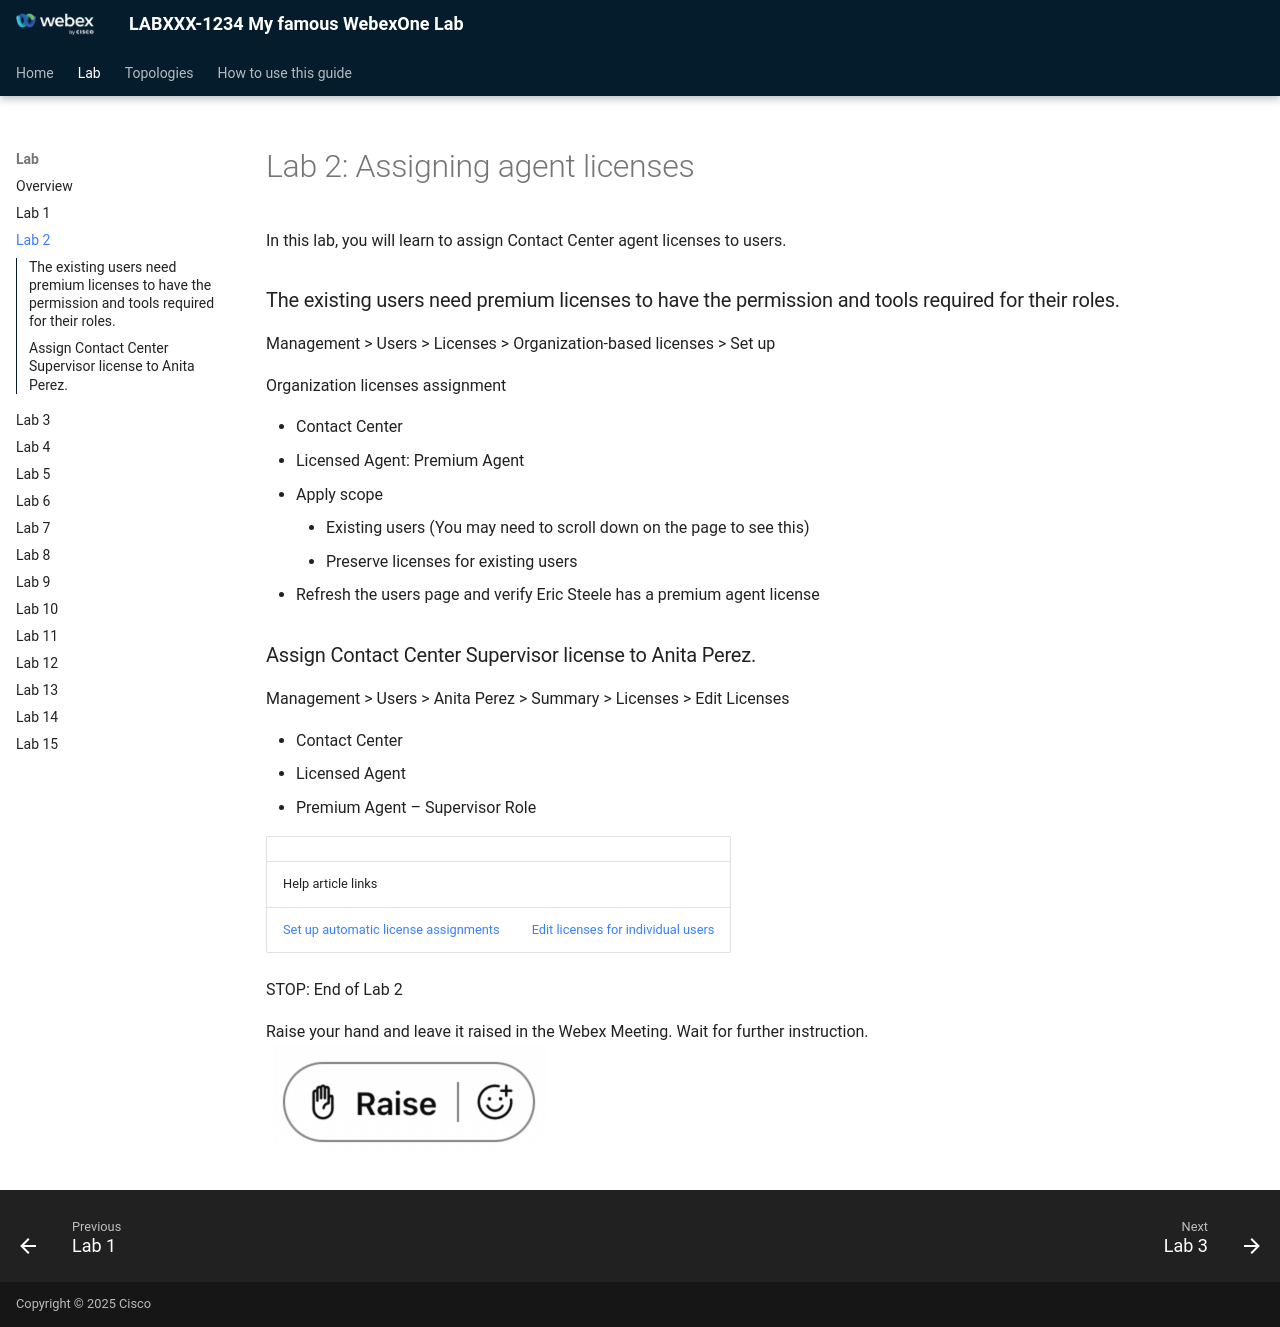

repository: kevsimps/newTest · page: lab-2-assigning-agent-licenses/index.html · generator: mkdocs

# Lab 2: Assigning agent licenses

In this lab, you will learn to assign Contact Center agent licenses to users.

### The existing users need premium licenses to have the permission and tools required for their roles.

Management > Users > Licenses > Organization-based licenses > Set up

Organization licenses assignment

* Contact Center
  + Licensed Agent: Premium Agent
  + Apply scope
    - Existing users (You may need to scroll down on the page to see this)
    - Preserve licenses for existing users
* Refresh the users page and verify Eric Steele has a premium agent license

### Assign Contact Center Supervisor license to Anita Perez.

Management > Users > Anita Perez > Summary > Licenses > Edit Licenses

* Contact Center
  + Licensed Agent
  + Premium Agent – Supervisor Role

|  |  |
| --- | --- |
| Help article links | |
| [Set up automatic license assignments](https://help.webex.com/en-us/article/n3ijtao/Set-up-automatic-license-assignments-in-Control-Hub) | [Edit licenses for individual users](https://help.webex.com/en-us/article/9dmqgv/Edit-service-licenses-in-Control-Hub-for-individual-users) |

STOP: End of Lab 2

Raise your hand and leave it raised in the Webex Meeting. Wait for further instruction.  
![](assets/docx-image-006.png)
